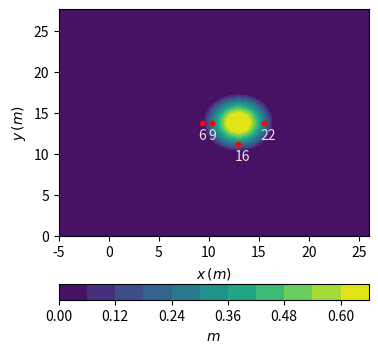

This chart was generated by the following Python code: (Note: this script raises an exception after producing the figure.)
import os
import sys
import pandas            as pd
import numpy             as np
import matplotlib.pyplot as plt
 
from mpl_toolkits.mplot3d import Axes3D
                
def check_nodal_data(
    nodal_data,
    nrows,
    ncols,
    xmin,
    ymin,
    cellsize,
    filename
):
    x = [ xmin + cellsize * i for i in range(ncols) ]
    y = [ ymin + cellsize * j for j in range(nrows) ]
    
    x, y = np.meshgrid(x, y)
    
    fig, ax    = plt.subplots( figsize=(4.0,4.2) )
    contourset = ax.contourf(x, y, nodal_data, levels=10)
    colorbar   = fig.colorbar(
        contourset,
        orientation="horizontal",
        label=r"$m$"
    )
    
    stages = [
        ( 9.36, 13.80, 6),
        (10.36, 13.80, 9),
        (12.96, 11.22, 16),
        (15.56, 13.80, 22)
    ]
    
    plot = ax.scatter(
        [stage[0] for stage in stages],
        [stage[1] for stage in stages],
        facecolor='r',
        s=10
    )
    
    for stage in stages:
        plt.text(
            stage[0] - 0.4,
            stage[1] - 2.0,
            str( stage[2] ),
            color="#E5E4E2"
        )
    
    ax.set_xlabel(r"$x \, (m)$")
    ax.set_ylabel(r"$y \, (m)$")
    
    fig.savefig(fname=( os.path.join("results", filename) ) + ".svg", bbox_inches="tight")
    
    plt.close()

def projection(
        nodal_data,
        nrows,
        ncols
    ):
        raster = np.full(shape=(nrows-1, ncols-1), fill_value=-9999, dtype=float)
        
        tol_0 = 1e-10
        
        for j in range(nrows-1):
            for i in range(ncols-1):
                NE = nodal_data[j, i]
                NW = nodal_data[j, i+1]
                SE = nodal_data[j+1, i]
                SW = nodal_data[j+1, i+1]
                
                raster[j, i] = 0.25 * (NE + NW + SE + SW)
                
        return raster

def write_raster_file(
        filename,
        raster,
        nrows,
        ncols,
        xmin,
        ymin,
        cellsize
    ):
        header = (
            "ncols        %s\n" +
            "nrows        %s\n" +
            "xllcorner    %s\n" +
            "yllcorner    %s\n" +
            "cellsize     %s\n" +
            "NODATA_value -9999"
        ) % (
            ncols-1,
            nrows-1,
            xmin,
            ymin,
            cellsize
        )
        
        np.savetxt(filename, np.flipud(raster), fmt="%.15f", header=header, comments="")

def project_and_write_raster(
        nodal_data,
        filename,
        nrows,
        ncols,
        xmin,
        ymin,
        cellsize
    ):
        print("Projecting and writing raster field:", filename)
        
        raster = projection(
            nrows=nrows,
            ncols=ncols,
            nodal_data=nodal_data
        )
        
        write_raster_file(
            nrows=nrows,
            ncols=ncols,
            raster=raster,
            filename=filename,
            xmin=xmin,
            ymin=ymin,
            cellsize=cellsize
        )
   
def conical_island_raster_fields(x, y, x1, y1):
    print("Computing conical island input raster fields...")
    
    h    = 0
    h_2D = []
    h_1D = []
    
    qx    = 0
    qx_2D = []
    qx_1D = []
    
    z    = 0
    z_2D = []
    z_1D = []
    
    g  = 9.80665
    h0 = 0.32
    a  = 0.014
    c  = np.sqrt( g * (h0 + a) )
    k  = np.sqrt( 3 * a / (4 * (h0 + a) * h0 * h0) )
    
    for y_ in y:
        for x_ in x:
            r1 = np.sqrt( (x_ - x1) * (x_ - x1) + (y_ - y1) * (y_ - y1) )
            
            if r1 <= 1.1:
                z = 0.625
            elif r1 >= 1.1 and r1 <= 3.6:
                z = (3.6 - r1) / 4
            else:
                z = 0
            
            h = max(0, h0 - z)
            
            h_ = h0 + a * ( ( 1 / np.cosh(k * x_) ) * ( 1 / np.cosh(k * x_) ) )
            
            h = h_ - z
            
            qx = h * c * (1 - (h0 - z) / h)
            
            h_1D.append(h)
            qx_1D.append(qx)
            z_1D.append(z)
            
        h_2D.append(h_1D)
        qx_2D.append(qx_1D)
        z_2D.append(z_1D)
        
        h_1D  = []
        qx_1D = []
        z_1D  = []
    
    h_2D  = np.array(h_2D)
    qx_2D = np.array(qx_2D)
    z_2D  = np.array(z_2D)
    
    return {"h" : h_2D, "qx" : qx_2D, "z" : z_2D}

def main():
    xmin = -5
    xmax = 26
    
    ymin = 0
    ymax = 27.6
    
    cellsize = 0.1;
    
    x = np.arange(xmin, xmax + cellsize, cellsize, dtype=float)
    y = np.arange(ymin, ymax + cellsize, cellsize, dtype=float)
    
    x1 = 12.96
    y1 = 13.80
    
    raster_fields = conical_island_raster_fields(x, y, x1, y1)
    
    nrows, ncols = raster_fields["h"].shape
    
    print("Showing raster fields for checking, close the plots to continue.")
    
    check_nodal_data(
        nodal_data=raster_fields["z"],
        nrows=nrows,
        ncols=ncols,
        xmin=xmin,
        ymin=ymin,
        cellsize=cellsize,
        filename="topography"
    )
    
    project_and_write_raster(
        nrows=nrows,
        ncols=ncols,
        nodal_data=raster_fields["h"],
        filename="conical-island.start",
        xmin=xmin,
        ymin=ymin,
        cellsize=cellsize
    )
    
    project_and_write_raster(
        nrows=nrows,
        ncols=ncols,
        nodal_data=raster_fields["qx"],
        filename="conical-island.start.Qx",
        xmin=xmin,
        ymin=ymin,
        cellsize=cellsize
    )
    
    project_and_write_raster(
        nrows=nrows,
        ncols=ncols,
        nodal_data=raster_fields["z"],
        filename="conical-island.dem",
        xmin=xmin,
        ymin=ymin,
        cellsize=cellsize
    )

if __name__ == "__main__":
    main()